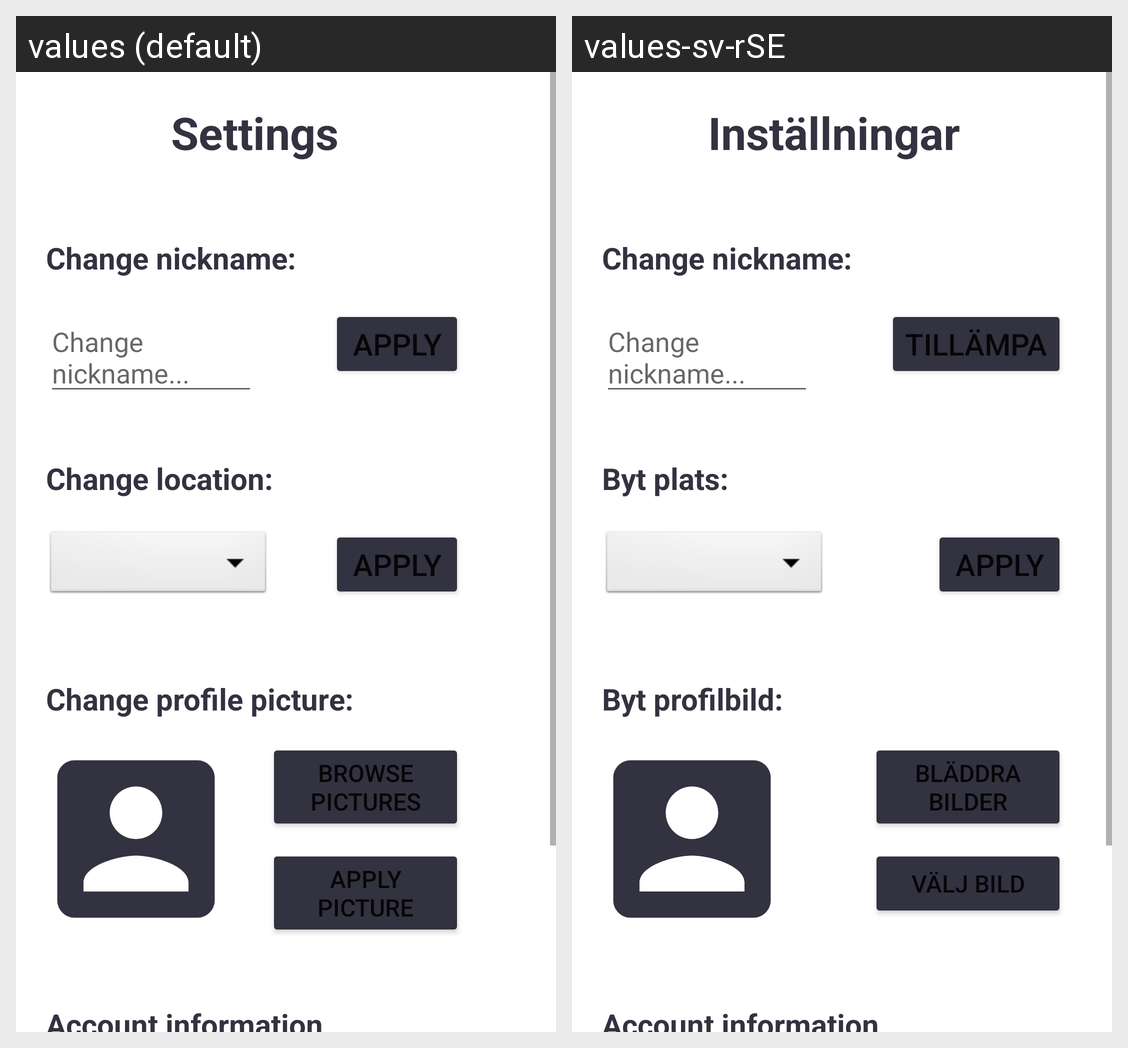

For this localized Android screen grid, give each drawn string resource with its value in every locale shown.
Android screen res/layout/fragment_settings_dialog.xml rendered under 2 locales, left to right: values (default), values-sv-rSE. Device: Nexus 5 (rendered at 1080×1920; each locale shown at half size, 540×960, under a caption strip naming it); theme Theme.Granne.
Strings drawn on this screen, with the default value and each locale's value (text and hints the layout hard-codes, and strings that could not be matched under every locale, appear in the picture but are not listed):

Settings
  values: Settings
  values-sv-rSE: Inställningar

Change_nickNameHint
  values: Change nickname...
  values-sv-rSE: Change nickname...  [not translated; the default value is used]

ApplyUsername
  values: Apply
  values-sv-rSE: Tillämpa

BrowsePictures
  values: Browse pictures
  values-sv-rSE: Bläddra bilder

ApplyPicture
  values: Apply picture
  values-sv-rSE: Välj bild

applyLocation
  values: Apply
  values-sv-rSE: Apply  [not translated; the default value is used]

Change_NickName
  values: Change nickname:
  values-sv-rSE: Change nickname:  [not translated; the default value is used]

Change_location
  values: Change location:
  values-sv-rSE: Byt plats:

Change_profile_picture
  values: Change profile picture:
  values-sv-rSE: Byt profilbild:

AccountInformation
  values: Account information
  values-sv-rSE: Account information  [not translated; the default value is used]
